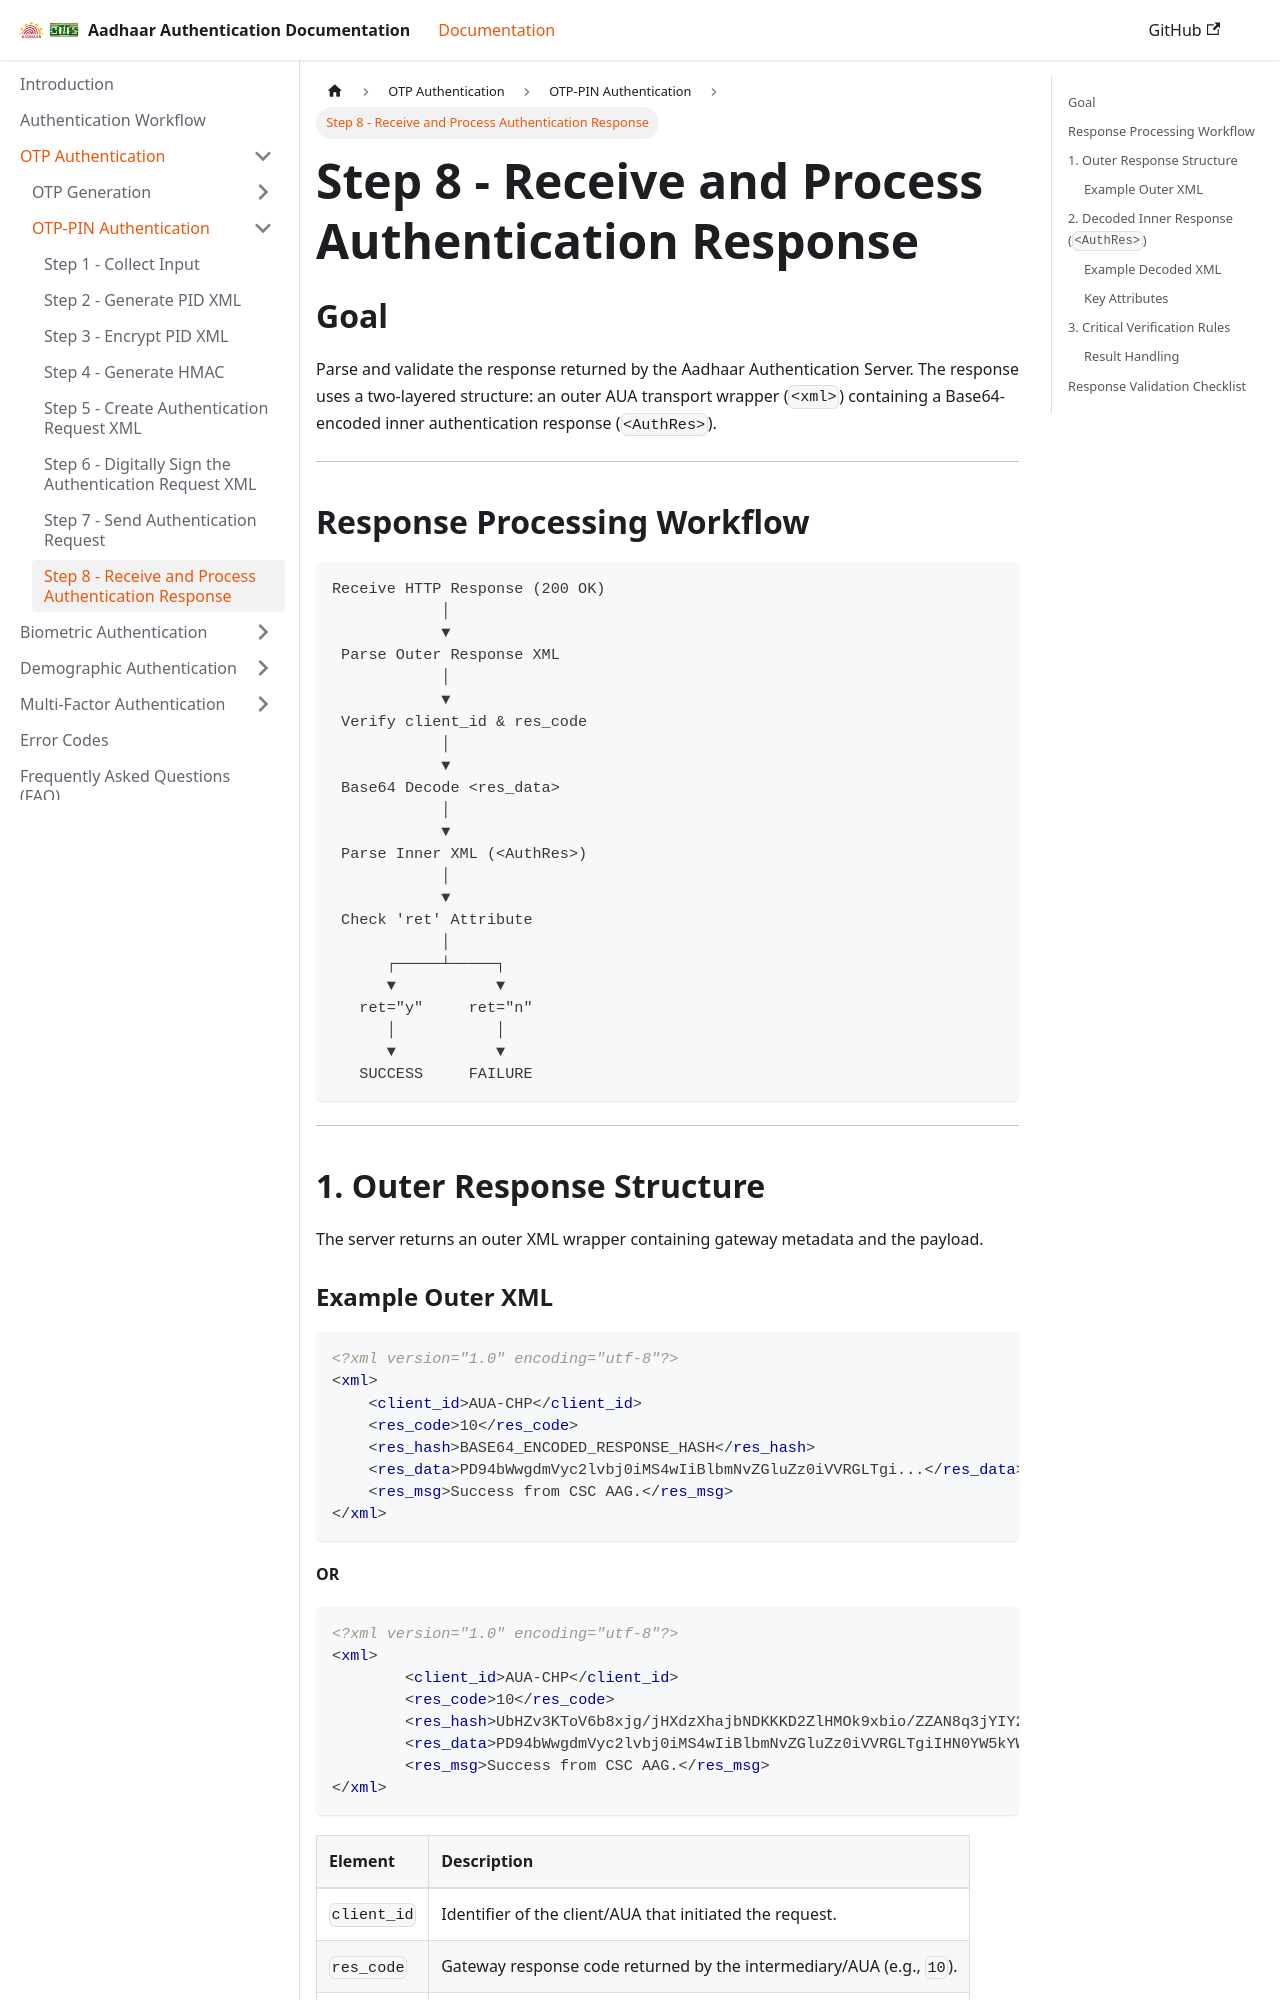

repository: ss11051999/aadhaar_auth_docs · page: docs/otp-authentication/otp-pin-authentication/step-8-receive-response.html · generator: docusaurus

---
sidebar_position: 8
---

# Step 8 - Receive and Process Authentication Response

## Goal

Parse and validate the response returned by the Aadhaar Authentication Server. The response uses a two-layered structure: an outer AUA transport wrapper (`<xml>`) containing a Base64-encoded inner authentication response (`<AuthRes>`).

---

## Response Processing Workflow

```text
Receive HTTP Response (200 OK)
            │
            ▼
 Parse Outer Response XML
            │
            ▼
 Verify client_id & res_code
            │
            ▼
 Base64 Decode <res_data>
            │
            ▼
 Parse Inner XML (<AuthRes>)
            │
            ▼
 Check 'ret' Attribute
            │
      ┌─────┴─────┐
      ▼           ▼
   ret="y"     ret="n"
      │           │
      ▼           ▼
   SUCCESS     FAILURE
```

---

## 1. Outer Response Structure

The server returns an outer XML wrapper containing gateway metadata and the payload.
